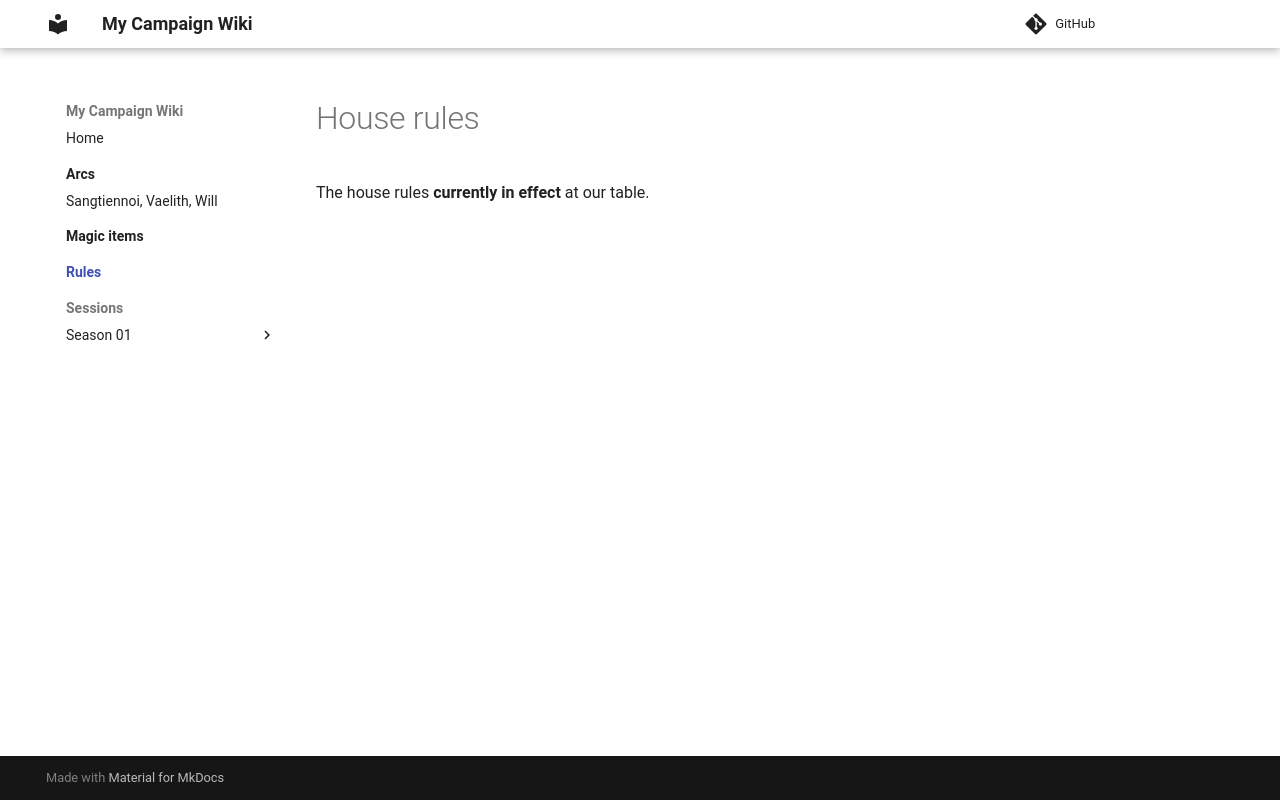

repository: fondazzarecords/my-dnd-campaign · page: rules/index.html · generator: mkdocs

<!--
  House rules. Write them here, or split them into several pages in this folder
  (e.g. game-rules.md, table-rules.md). See example-docs/rules/ for an example.
-->

# House rules

The house rules **currently in effect** at our table.
